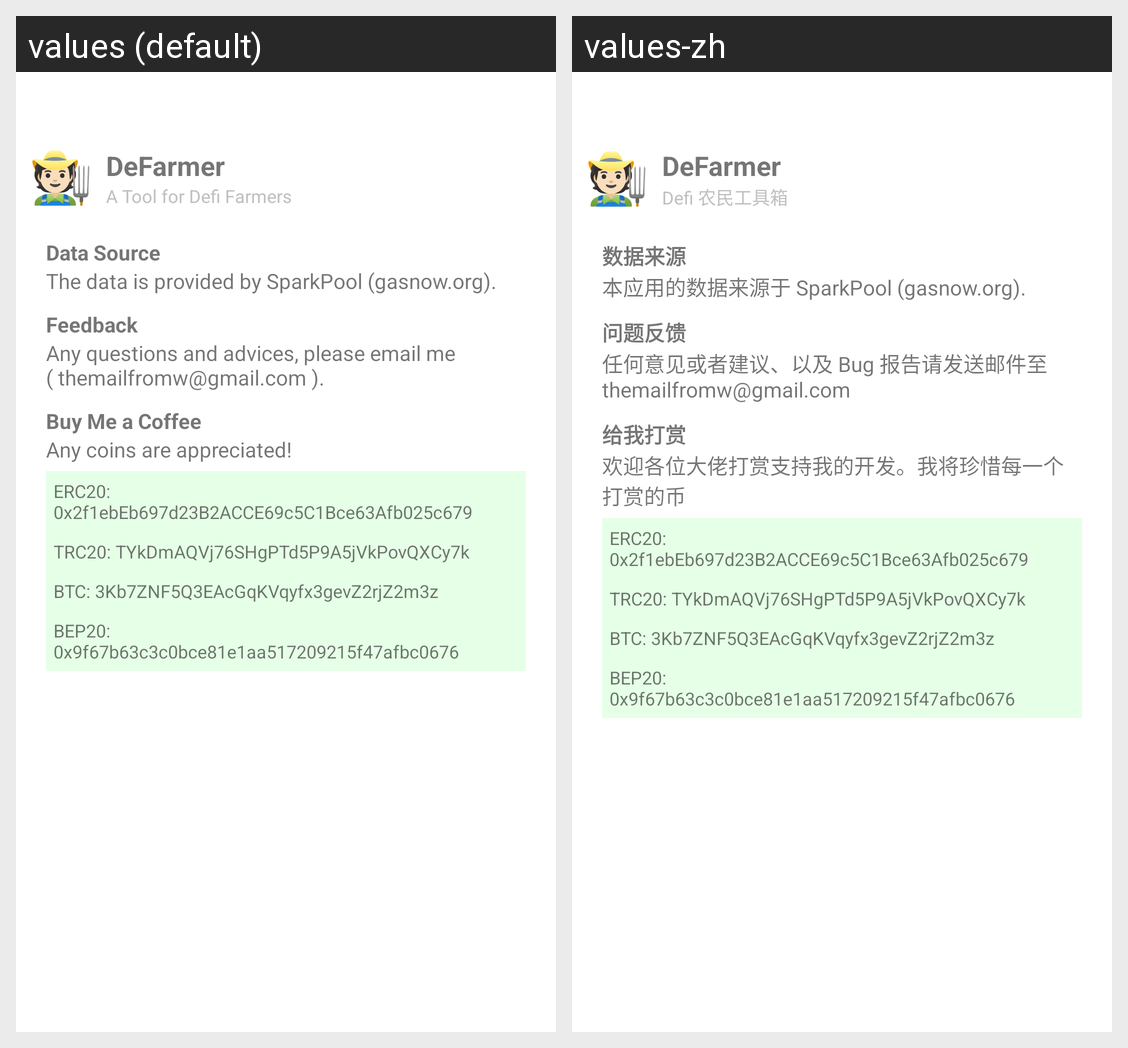

Locale-by-locale string values for the Android screen shown in this grid:
Android screen res/layout/activity_about.xml rendered under 2 locales, left to right: values (default), values-zh. Device: Nexus 5 (rendered at 1080×1920; each locale shown at half size, 540×960, under a caption strip naming it); theme Theme.GasLess.
Strings drawn on this screen, with the default value and each locale's value (text and hints the layout hard-codes, and strings that could not be matched under every locale, appear in the picture but are not listed):

app_name
  values: DeFarmer
  values-zh: DeFarmer

slogan
  values: A Tool for Defi Farmers
  values-zh: Defi 农民工具箱

data_source
  values: Data Source
  values-zh: 数据来源

data_source_text
  values: The data is provided by SparkPool (gasnow.org).
  values-zh: 本应用的数据来源于 SparkPool (gasnow.org).

feedback
  values: Feedback
  values-zh: 问题反馈

feedback_text
  values: Any questions and advices, please email me ( themailfromw@gmail.com ).
  values-zh: 任何意见或者建议、以及 Bug 报告请发送邮件至 themailfromw@gmail.com

buy_me_a_coffee
  values: Buy Me a Coffee
  values-zh: 给我打赏

buy_me_a_coffee_text
  values: Any coins are appreciated!
  values-zh: 欢迎各位大佬打赏支持我的开发。我将珍惜每一个打赏的币
